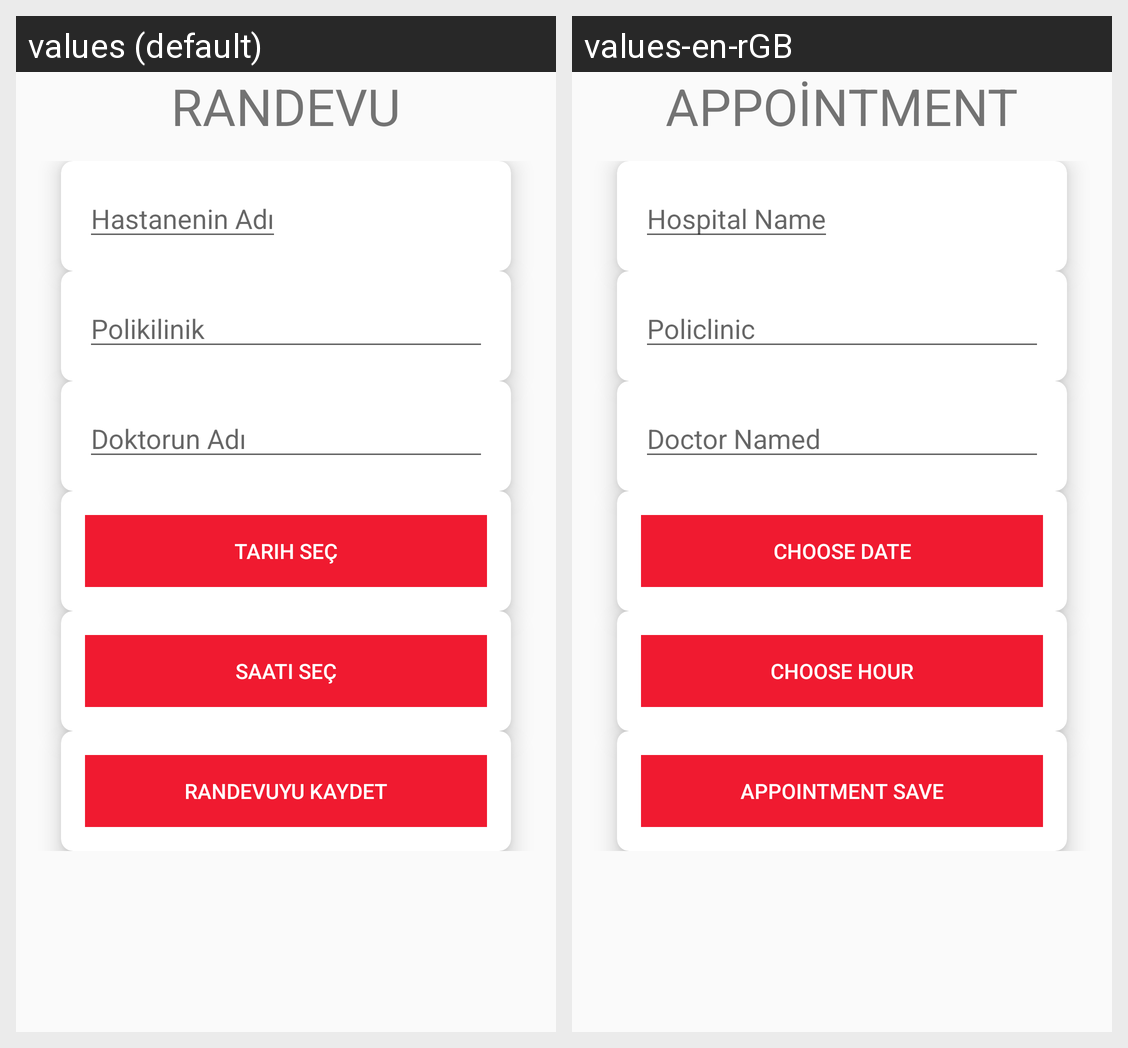

Translations of the strings shown on this Android screen, per locale in the grid:
Android screen res/layout/activity_randevu_kaydet.xml rendered under 2 locales, left to right: values (default), values-en-rGB. Device: Nexus 5 (rendered at 1080×1920; each locale shown at half size, 540×960, under a caption strip naming it); theme AppTheme.
Strings drawn on this screen, with the default value and each locale's value (text and hints the layout hard-codes, and strings that could not be matched under every locale, appear in the picture but are not listed):

appointment
  values: RANDEVU
  values-en-rGB: APPOİNTMENT

hospital_name
  values: Hastanenin Adı
  values-en-rGB: Hospital Name

policlinic
  values: Polikilinik
  values-en-rGB: Policlinic

doctor_name
  values: Doktorun Adı
  values-en-rGB: Doctor Named

choose_date
  values: Tarih Seç
  values-en-rGB: Choose Date

choose_hour
  values: Saati Seç
  values-en-rGB: Choose Hour

appointment_register
  values: Randevuyu Kaydet
  values-en-rGB: Appointment Save
